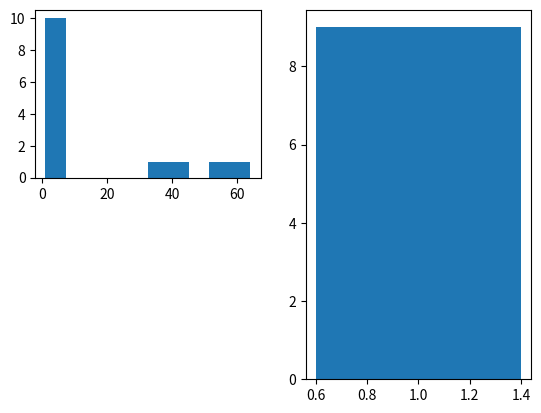

The script that saved this image:
import matplotlib.pyplot as plt
import numpy as np

ListOfNumbers = [1,5,34,5,6,43,6,4,1,6,54,64,5,4]
z = 1
c = 9

plt.subplot(2,2,1)
plt.hist(ListOfNumbers)

plt.subplot(1,2,2)
plt.bar(z,c)

plt.show()
